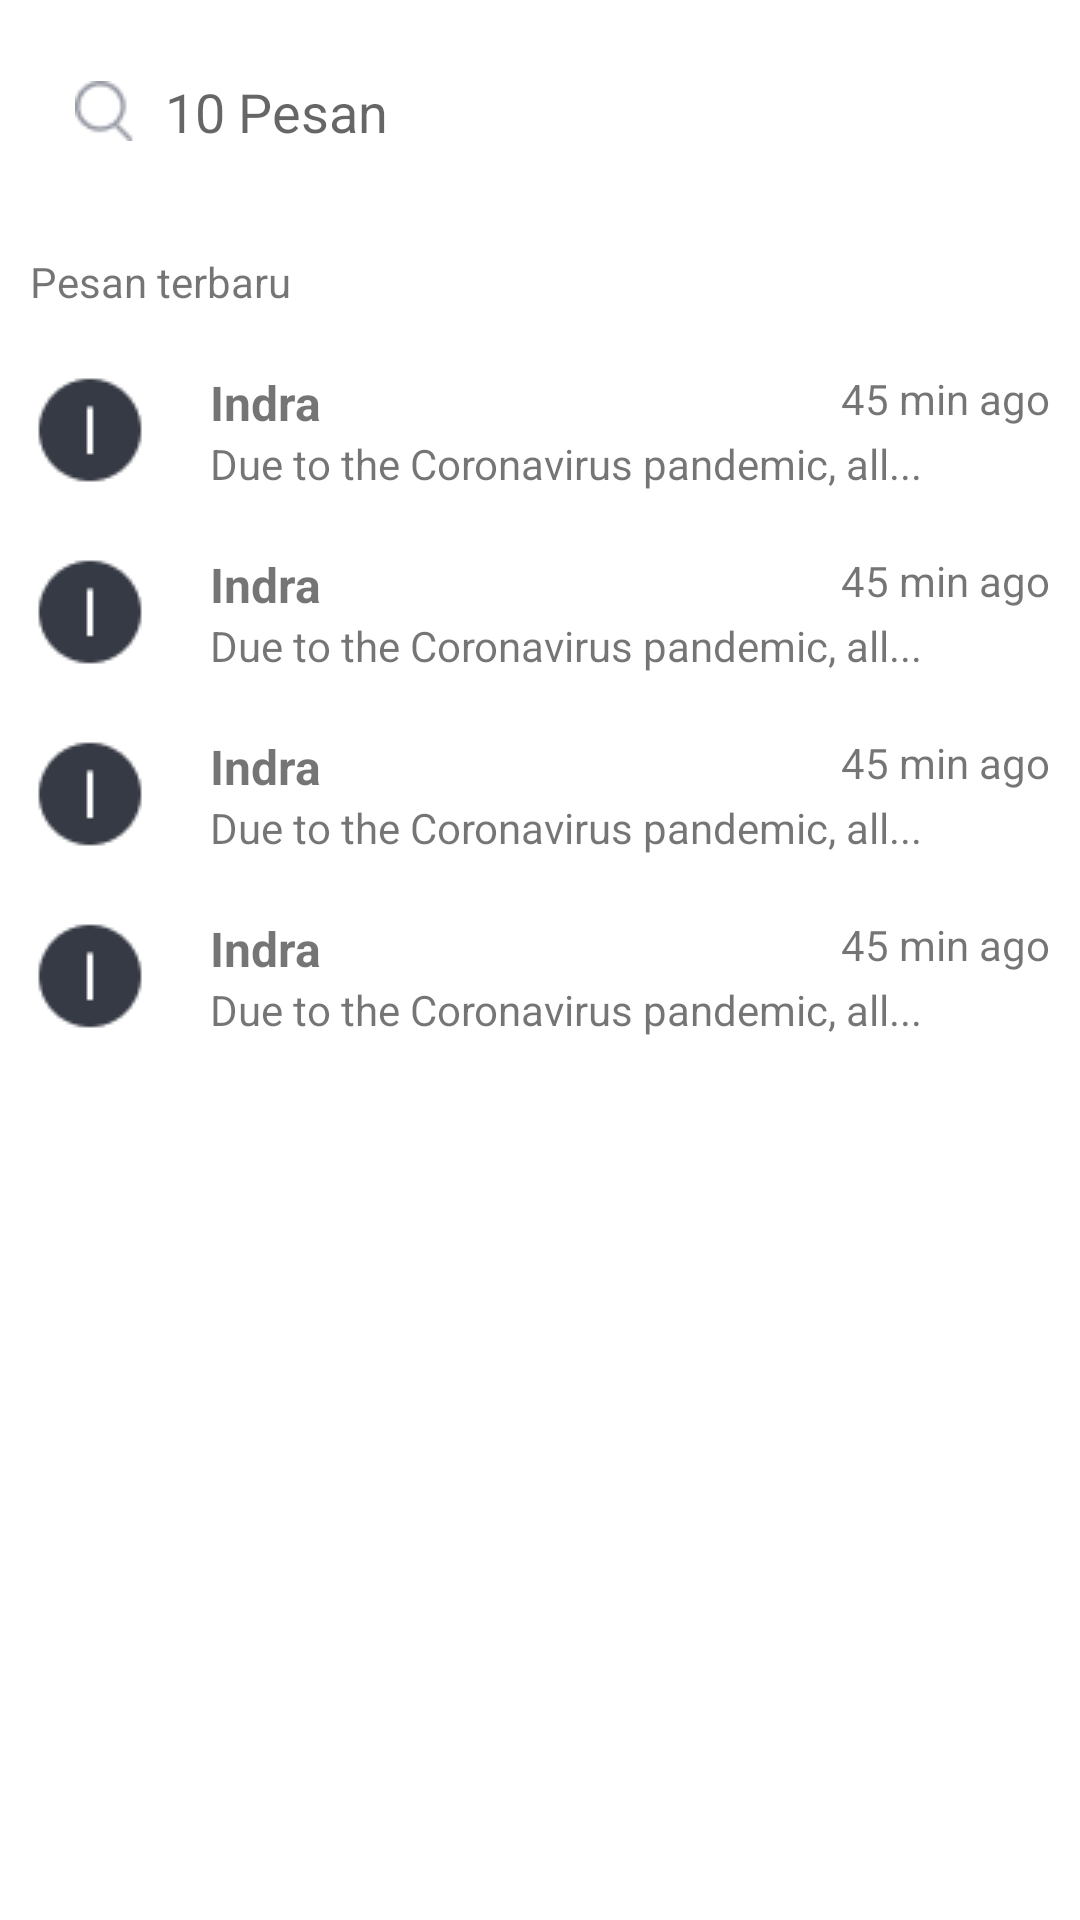

Android layout source for this screen:
<!-- AndroidManifest.xml: application theme Theme.Gui -->
<!-- res/layout/fragment_pesan.xml -->
<?xml version="1.0" encoding="utf-8"?>

<LinearLayout xmlns:android="http://schemas.android.com/apk/res/android"
    xmlns:tools="http://schemas.android.com/tools"
    android:layout_width="match_parent"
    android:layout_height="match_parent"
    android:orientation="vertical"
    tools:context=".PesanFragment">
<EditText
    android:layout_width="match_parent"
    android:layout_height="wrap_content"
    android:padding="15dp"
    android:layout_margin="10dp"
    android:background="@drawable/navigation_back"
    android:drawableStart="@drawable/search"
    android:hint="10 Pesan"
    android:drawablePadding="10dp"
    android:drawableLeft="@drawable/search" />
    <LinearLayout
        android:layout_width="match_parent"
        android:layout_height="wrap_content"
        android:orientation="vertical"
        >
        <TextView
            android:layout_width="wrap_content"
            android:layout_height="wrap_content"
            android:text="Pesan terbaru"
            android:padding="10dp"
            />
        <RelativeLayout
            android:layout_width="match_parent"
            android:layout_height="wrap_content"
            android:padding="10dp"
            >
            <ImageView
                android:layout_width="wrap_content"
                android:layout_height="wrap_content"
                android:src="@drawable/cntct"
                android:id="@+id/cntc"
                />
            <TextView
                android:layout_width="wrap_content"
                android:layout_height="wrap_content"
                android:text="Indra"
                android:layout_toEndOf="@+id/cntc"
                android:layout_marginStart="20dp"
                android:textSize="16sp"
                android:id="@+id/name"
                android:textStyle="bold"
                android:layout_toRightOf="@+id/cntc"
                android:layout_marginLeft="20dp" />
            <TextView
                android:layout_width="wrap_content"
                android:layout_height="wrap_content"
                android:text="Due to the Coronavirus pandemic, all..."
                android:layout_toEndOf="@+id/cntc"
                android:layout_below="@+id/name"
                android:layout_marginStart="20dp"
                android:layout_toRightOf="@+id/cntc"
                android:layout_marginLeft="20dp" />
            <TextView
                android:layout_width="wrap_content"
                android:layout_height="wrap_content"
                android:layout_alignParentEnd="true"
                android:text="45 min ago"
                android:layout_alignParentRight="true" />



        </RelativeLayout>
        <RelativeLayout
            android:layout_width="match_parent"
            android:layout_height="wrap_content"
            android:padding="10dp"
            >
            <ImageView
                android:layout_width="wrap_content"
                android:layout_height="wrap_content"
                android:src="@drawable/cntct"
                android:id="@+id/cntc1"
                />
            <TextView
                android:layout_width="wrap_content"
                android:layout_height="wrap_content"
                android:text="Indra"
                android:layout_toEndOf="@+id/cntc1"
                android:layout_marginStart="20dp"
                android:textSize="16sp"
                android:id="@+id/name1"
                android:textStyle="bold"
                android:layout_toRightOf="@+id/cntc1"
                android:layout_marginLeft="20dp" />
            <TextView
                android:layout_width="wrap_content"
                android:layout_height="wrap_content"
                android:text="Due to the Coronavirus pandemic, all..."
                android:layout_toEndOf="@+id/cntc1"
                android:layout_below="@+id/name1"
                android:layout_marginStart="20dp"
                android:layout_toRightOf="@+id/cntc1"
                android:layout_marginLeft="20dp" />
            <TextView
                android:layout_width="wrap_content"
                android:layout_height="wrap_content"
                android:layout_alignParentEnd="true"
                android:text="45 min ago"
                android:layout_alignParentRight="true" />



        </RelativeLayout>
        <RelativeLayout
            android:layout_width="match_parent"
            android:layout_height="wrap_content"
            android:padding="10dp"
            >
            <ImageView
                android:layout_width="wrap_content"
                android:layout_height="wrap_content"
                android:src="@drawable/cntct"
                android:id="@+id/cntc2"
                />
            <TextView
                android:layout_width="wrap_content"
                android:layout_height="wrap_content"
                android:text="Indra"
                android:layout_toEndOf="@+id/cntc2"
                android:layout_marginStart="20dp"
                android:textSize="16sp"
                android:id="@+id/name2"
                android:textStyle="bold"
                android:layout_toRightOf="@+id/cntc2"
                android:layout_marginLeft="20dp" />
            <TextView
                android:layout_width="wrap_content"
                android:layout_height="wrap_content"
                android:text="Due to the Coronavirus pandemic, all..."
                android:layout_toEndOf="@+id/cntc2"
                android:layout_below="@+id/name2"
                android:layout_marginStart="20dp"
                android:layout_toRightOf="@+id/cntc2"
                android:layout_marginLeft="20dp" />
            <TextView
                android:layout_width="wrap_content"
                android:layout_height="wrap_content"
                android:layout_alignParentEnd="true"
                android:text="45 min ago"
                android:layout_alignParentRight="true" />



        </RelativeLayout>
        <RelativeLayout
            android:layout_width="match_parent"
            android:layout_height="wrap_content"
            android:padding="10dp"
            >
            <ImageView
                android:layout_width="wrap_content"
                android:layout_height="wrap_content"
                android:src="@drawable/cntct"
                android:id="@+id/cntc3"
                />
            <TextView
                android:layout_width="wrap_content"
                android:layout_height="wrap_content"
                android:text="Indra"
                android:layout_toEndOf="@+id/cntc3"
                android:layout_marginStart="20dp"
                android:textSize="16sp"
                android:id="@+id/name3"
                android:textStyle="bold"
                android:layout_toRightOf="@+id/cntc3"
                android:layout_marginLeft="20dp" />
            <TextView
                android:layout_width="wrap_content"
                android:layout_height="wrap_content"
                android:text="Due to the Coronavirus pandemic, all..."
                android:layout_toEndOf="@+id/cntc3"
                android:layout_below="@+id/name3"
                android:layout_marginStart="20dp"
                android:layout_toRightOf="@+id/cntc3"
                android:layout_marginLeft="20dp" />
            <TextView
                android:layout_width="wrap_content"
                android:layout_height="wrap_content"
                android:layout_alignParentEnd="true"
                android:text="45 min ago"
                android:layout_alignParentRight="true" />



        </RelativeLayout>
    </LinearLayout>



</LinearLayout>
<!-- resources referenced by this layout -->
<resources>
  <!-- drawable cntct: png bitmap (drawable, 1047 bytes) -->
  <!-- drawable navigation_back (drawable) -->
  <?xml version="1.0" encoding="utf-8"?>
  
  <shape xmlns:android="http://schemas.android.com/apk/res/android"
      android:shape="rectangle">
      <corners android:radius="20dp"
          />
      <solid android:color="@color/white"/>
  
  </shape>
  <!-- drawable search: jpg bitmap (drawable, 1452 bytes) -->
  <style name="Theme.Gui" parent="Theme.MaterialComponents.Light.NoActionBar">
          
          <item name="colorPrimary">@color/purple_500</item>
          <item name="colorPrimaryVariant">@color/purple_700</item>
          <item name="colorOnPrimary">@color/white</item>
          
          <item name="colorSecondary">@color/teal_200</item>
          <item name="colorSecondaryVariant">@color/textColor</item>
          <item name="colorOnSecondary">@color/black</item>
          
          <item name="android:statusBarColor" tools:targetApi="l">?attr/colorPrimaryVariant</item>
          
      </style>
  <color name="white">#FFFFFFFF</color>
  <color name="purple_500">#363A44</color>
  <color name="purple_700">#363A44</color>
  <color name="teal_200">#FF03DAC5</color>
  <color name="textColor">#BF964F</color>
  <color name="black">#FF000000</color>
</resources>
